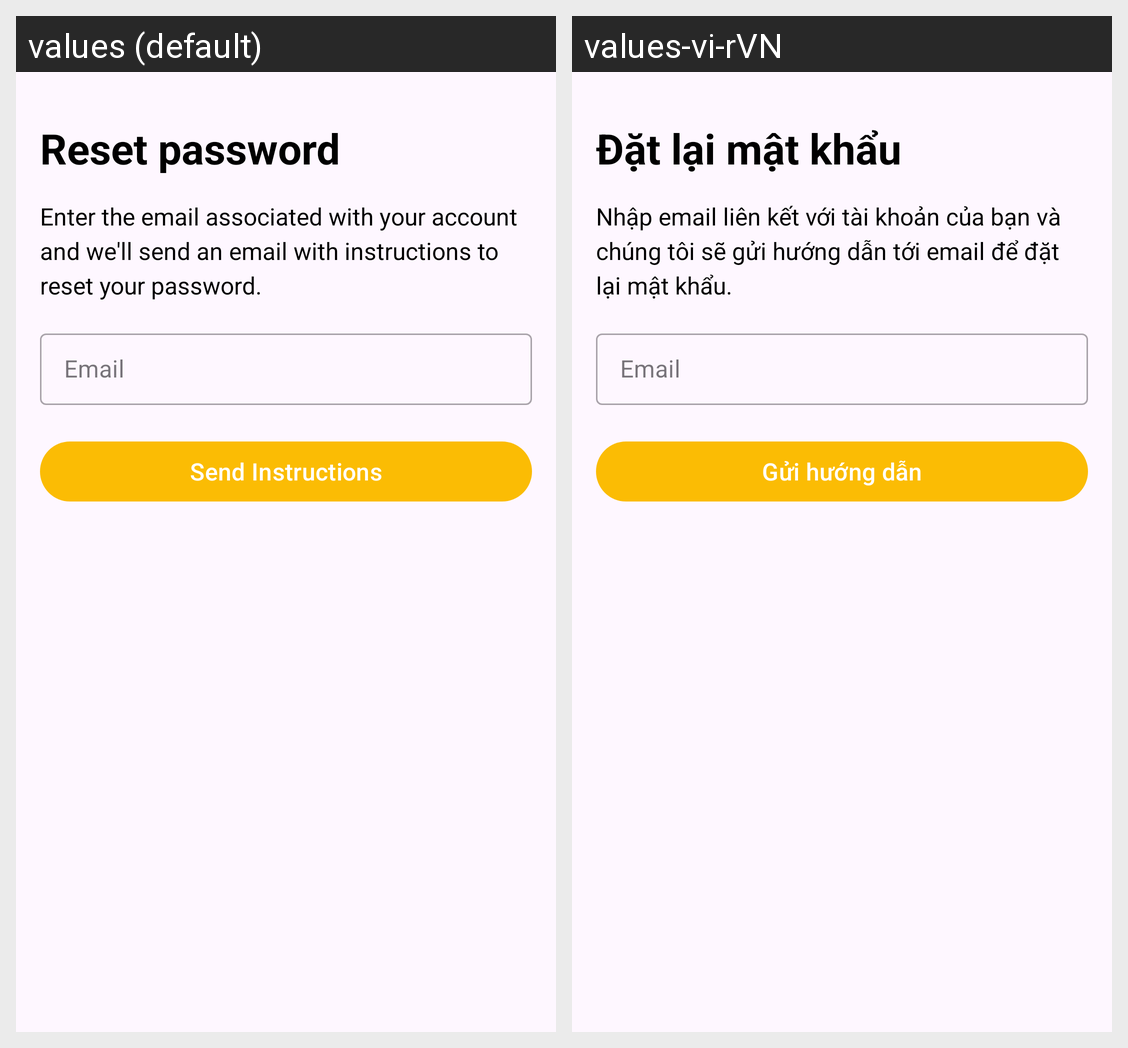

The Android screen above is rendered under two locales of the same app. Produce the string resources it draws, with the default and per-locale values.
Android screen res/layout/activity_forgot_password.xml rendered under 2 locales, left to right: values (default), values-vi-rVN. Device: Nexus 5 (rendered at 1080×1920; each locale shown at half size, 540×960, under a caption strip naming it); theme Theme.NotePro.NoActionBar.
Strings drawn on this screen, with the default value and each locale's value (text and hints the layout hard-codes, and strings that could not be matched under every locale, appear in the picture but are not listed):

reset_password
  values: Reset password
  values-vi-rVN: Đặt lại mật khẩu

enter_the_email_associated_with_your_account_and_we_ll_send_an_email_with_instructions_to_reset_your_password
  values: Enter the email associated with your account and we'll send an email with instructions to reset your password.
  values-vi-rVN: Nhập email liên kết với tài khoản của bạn và chúng tôi sẽ gửi hướng dẫn tới email để đặt lại mật khẩu.

email
  values: Email
  values-vi-rVN: Email  [not translated; the default value is used]

send_instructions
  values: Send Instructions
  values-vi-rVN: Gửi hướng dẫn
